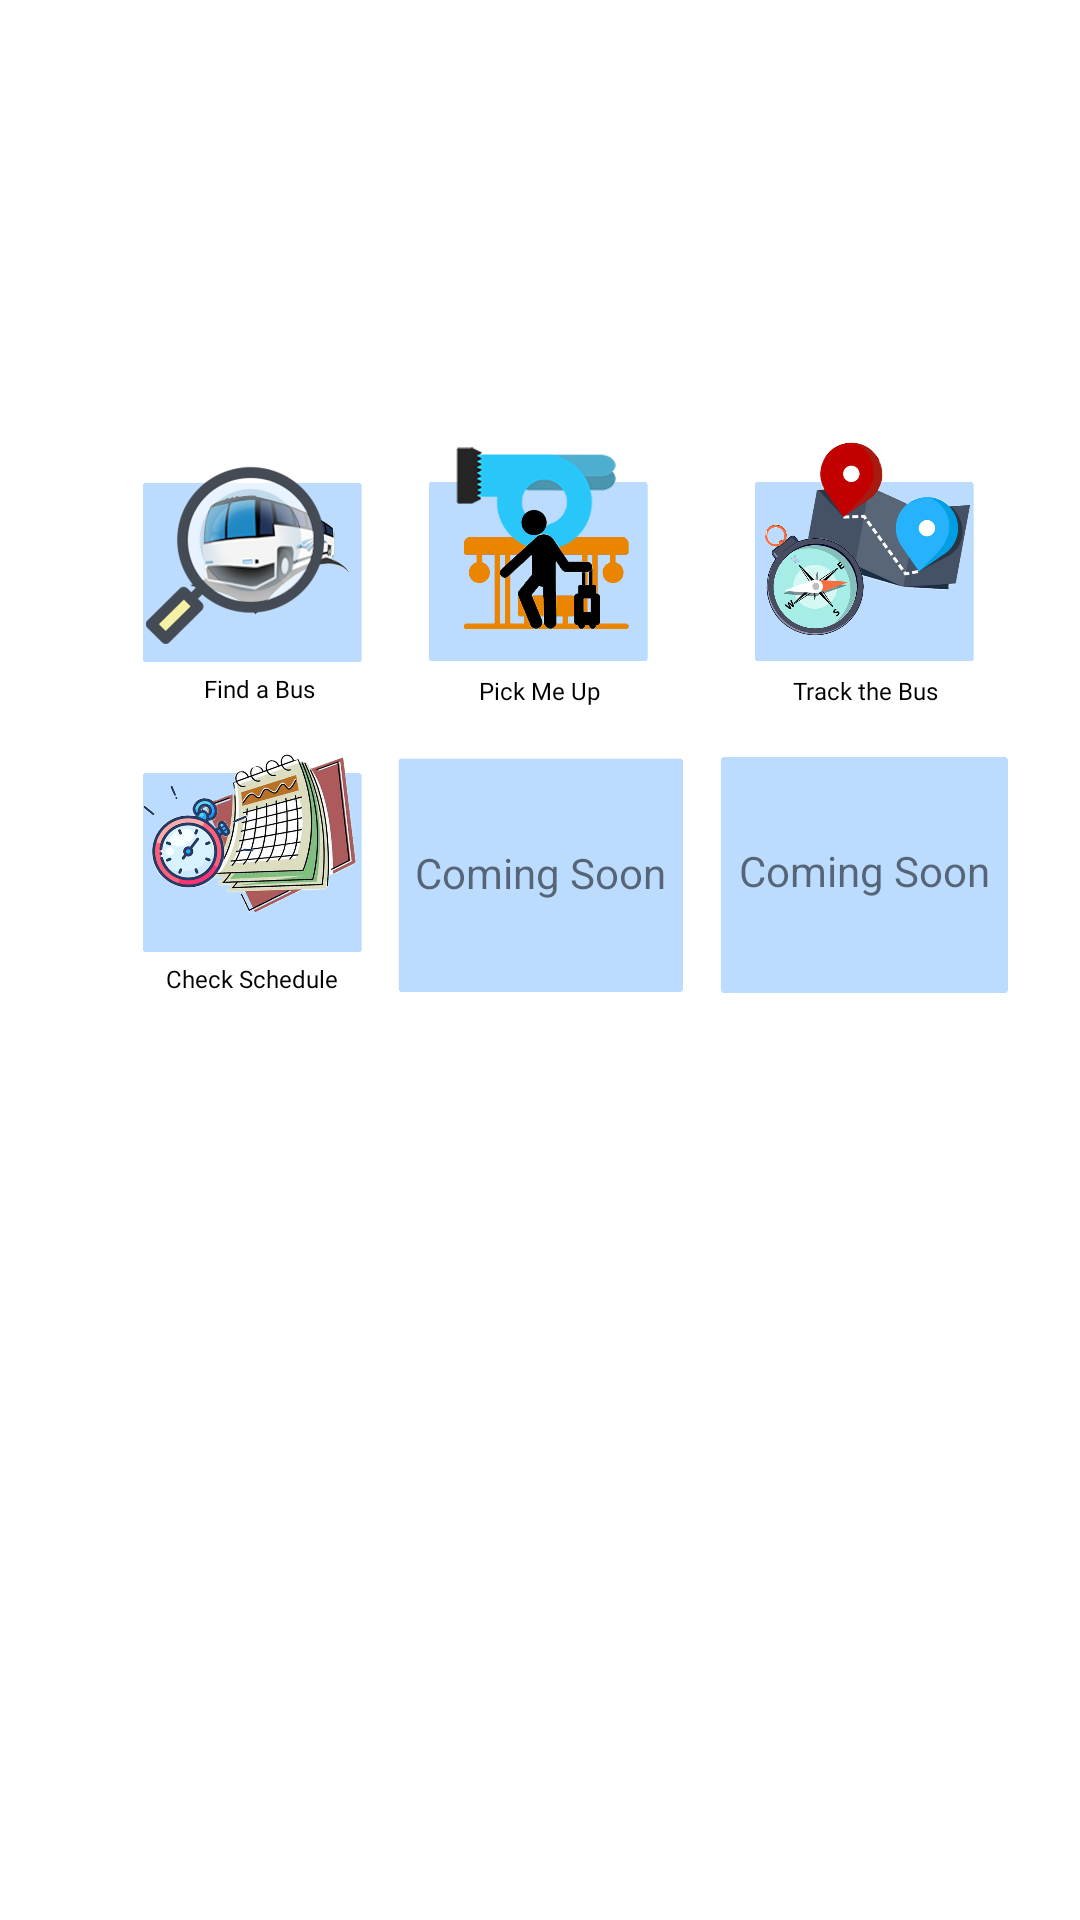

Write the Android layout XML for this screen, with the resource values it uses.
<!-- AndroidManifest.xml: application theme Theme.CapstoneBusTap -->
<!-- res/layout/activity_function_grid.xml -->
<?xml version="1.0" encoding="utf-8"?>
<androidx.constraintlayout.widget.ConstraintLayout xmlns:android="http://schemas.android.com/apk/res/android"
    xmlns:app="http://schemas.android.com/apk/res-auto"
    xmlns:tools="http://schemas.android.com/tools"
    android:layout_width="match_parent"
    android:layout_height="match_parent"
    tools:context=".FunctionGrid">

    <ImageButton
        android:id="@+id/FindBusButton"
        android:layout_width="100dp"
        android:layout_height="100dp"
        android:backgroundTint="@android:color/transparent"
        android:scaleType="fitStart"
        app:layout_constraintBottom_toBottomOf="parent"
        app:layout_constraintEnd_toEndOf="parent"
        app:layout_constraintHorizontal_bias="0.131"
        app:layout_constraintStart_toStartOf="parent"
        app:layout_constraintTop_toTopOf="parent"
        app:layout_constraintVertical_bias="0.252"
        app:srcCompat="@drawable/findbus" />

    <ImageButton
        android:id="@+id/PickMeButton"
        android:layout_width="100dp"
        android:layout_height="100dp"
        android:backgroundTint="@android:color/transparent"
        android:scaleType="fitStart"
        app:layout_constraintBottom_toBottomOf="parent"
        app:layout_constraintEnd_toEndOf="parent"
        app:layout_constraintHorizontal_bias="0.498"
        app:layout_constraintStart_toStartOf="parent"
        app:layout_constraintTop_toTopOf="parent"
        app:layout_constraintVertical_bias="0.251"
        app:srcCompat="@drawable/pickup" />

    <ImageButton
        android:id="@+id/TrackBusButton"
        android:layout_width="100dp"
        android:layout_height="100dp"
        android:backgroundTint="@android:color/transparent"
        android:scaleType="fitStart"
        app:layout_constraintBottom_toBottomOf="parent"
        app:layout_constraintEnd_toEndOf="parent"
        app:layout_constraintHorizontal_bias="0.916"
        app:layout_constraintStart_toStartOf="parent"
        app:layout_constraintTop_toTopOf="parent"
        app:layout_constraintVertical_bias="0.251"
        app:srcCompat="@drawable/track" />

    <ImageButton
        android:id="@+id/CheckSchedButton"
        android:layout_width="100dp"
        android:layout_height="100dp"
        android:backgroundTint="@android:color/transparent"
        android:scaleType="fitStart"
        app:layout_constraintBottom_toBottomOf="parent"
        app:layout_constraintEnd_toEndOf="parent"
        app:layout_constraintHorizontal_bias="0.131"
        app:layout_constraintStart_toStartOf="parent"
        app:layout_constraintTop_toTopOf="parent"
        app:layout_constraintVertical_bias="0.431"
        app:srcCompat="@drawable/sched" />

    <TextView
        android:id="@+id/textView11"
        android:layout_width="wrap_content"
        android:layout_height="wrap_content"
        android:layout_marginEnd="19dp"
        android:fontFamily="@font/amethysta"
        android:text="Find a Bus"
        android:textColor="#000000"
        android:textSize="8sp"
        app:layout_constraintBottom_toBottomOf="@+id/FindBusButton"
        app:layout_constraintEnd_toEndOf="@+id/FindBusButton"
        app:layout_constraintHorizontal_bias="0.775"
        app:layout_constraintStart_toStartOf="@+id/FindBusButton"
        app:layout_constraintTop_toTopOf="@+id/FindBusButton"
        app:layout_constraintVertical_bias="0.988" />

    <TextView
        android:id="@+id/textView12"
        android:layout_width="wrap_content"
        android:layout_height="wrap_content"
        android:fontFamily="@font/amethysta"
        android:text="Pick Me Up"
        android:textColor="#000000"
        android:textSize="8sp"
        app:layout_constraintBottom_toBottomOf="@+id/PickMeButton"
        app:layout_constraintEnd_toEndOf="@+id/PickMeButton"
        app:layout_constraintHorizontal_bias="0.508"
        app:layout_constraintStart_toStartOf="@+id/PickMeButton"
        app:layout_constraintTop_toTopOf="@+id/PickMeButton"
        app:layout_constraintVertical_bias="1.0" />

    <TextView
        android:id="@+id/textView13"
        android:layout_width="wrap_content"
        android:layout_height="wrap_content"
        android:fontFamily="@font/amethysta"
        android:text="Track the Bus"
        android:textColor="#000000"
        android:textSize="8sp"
        app:layout_constraintBottom_toBottomOf="@+id/TrackBusButton"
        app:layout_constraintEnd_toEndOf="@+id/TrackBusButton"
        app:layout_constraintHorizontal_bias="0.51"
        app:layout_constraintStart_toStartOf="@+id/TrackBusButton"
        app:layout_constraintTop_toTopOf="@+id/TrackBusButton"
        app:layout_constraintVertical_bias="1.0" />

    <TextView
        android:id="@+id/textView14"
        android:layout_width="wrap_content"
        android:layout_height="wrap_content"
        android:fontFamily="@font/amethysta"
        android:text="Check Schedule "
        android:textColor="#000000"
        android:textSize="8sp"
        app:layout_constraintBottom_toBottomOf="@+id/CheckSchedButton"
        app:layout_constraintEnd_toEndOf="@+id/CheckSchedButton"
        app:layout_constraintHorizontal_bias="0.526"
        app:layout_constraintStart_toStartOf="@+id/CheckSchedButton"
        app:layout_constraintTop_toTopOf="@+id/CheckSchedButton"
        app:layout_constraintVertical_bias="0.988" />

    <ImageView
        android:id="@+id/imageView11"
        android:layout_width="101dp"
        android:layout_height="99dp"
        app:layout_constraintBottom_toBottomOf="parent"
        app:layout_constraintEnd_toEndOf="parent"
        app:layout_constraintStart_toStartOf="parent"
        app:layout_constraintTop_toTopOf="parent"
        app:layout_constraintVertical_bias="0.431"
        app:srcCompat="@drawable/comingsoon" />

    <ImageView
        android:id="@+id/imageView13"
        android:layout_width="100dp"
        android:layout_height="100dp"
        app:layout_constraintBottom_toBottomOf="parent"
        app:layout_constraintEnd_toEndOf="parent"
        app:layout_constraintHorizontal_bias="0.916"
        app:layout_constraintStart_toStartOf="parent"
        app:layout_constraintTop_toTopOf="parent"
        app:layout_constraintVertical_bias="0.431"
        app:srcCompat="@drawable/comingsoon" />

    <TextView
        android:id="@+id/textView28"
        android:layout_width="wrap_content"
        android:layout_height="wrap_content"
        android:text="Coming Soon"
        app:layout_constraintBottom_toBottomOf="@+id/imageView11"
        app:layout_constraintEnd_toEndOf="@+id/imageView11"
        app:layout_constraintStart_toStartOf="@+id/imageView11"
        app:layout_constraintTop_toTopOf="@+id/imageView11"
        app:layout_constraintVertical_bias="0.6" />

    <TextView
        android:id="@+id/textView30"
        android:layout_width="wrap_content"
        android:layout_height="wrap_content"
        android:text="Coming Soon"
        app:layout_constraintBottom_toBottomOf="@+id/imageView13"
        app:layout_constraintEnd_toEndOf="@+id/imageView13"
        app:layout_constraintStart_toStartOf="@+id/imageView13"
        app:layout_constraintTop_toTopOf="@+id/imageView13"
        app:layout_constraintVertical_bias="0.592" />


</androidx.constraintlayout.widget.ConstraintLayout>
<!-- resources referenced by this layout -->
<resources>
  <!-- drawable comingsoon: png bitmap (drawable, 6603 bytes) -->
  <!-- drawable findbus: png bitmap (drawable, 196955 bytes) -->
  <!-- drawable pickup: png bitmap (drawable, 86786 bytes) -->
  <!-- drawable sched: png bitmap (drawable, 428183 bytes) -->
  <!-- drawable track: png bitmap (drawable, 238143 bytes) -->
  <style name="Theme.CapstoneBusTap" parent="Theme.MaterialComponents.DayNight.NoActionBar">
          
          <item name="colorPrimary">@color/purple_500</item>
          <item name="colorPrimaryVariant">@color/purple_700</item>
          <item name="colorOnPrimary">@color/white</item>
          
          <item name="colorSecondary">@color/teal_200</item>
          <item name="colorSecondaryVariant">@color/teal_700</item>
          <item name="colorOnSecondary">@color/black</item>
          
          <item name="android:statusBarColor" tools:targetApi="l">?attr/colorPrimaryVariant</item>
          
      </style>
  <!-- not gathered from this repository: default colours our renderer supplied (Android Studio template values) -->
  <color name="purple_500">#FF6200EE</color>
  <color name="purple_700">#FF3700B3</color>
  <color name="teal_200">#FF03DAC5</color>
  <color name="teal_700">#FF018786</color>
  <color name="black">#FF000000</color>
  <color name="white">#FFFFFFFF</color>
</resources>
